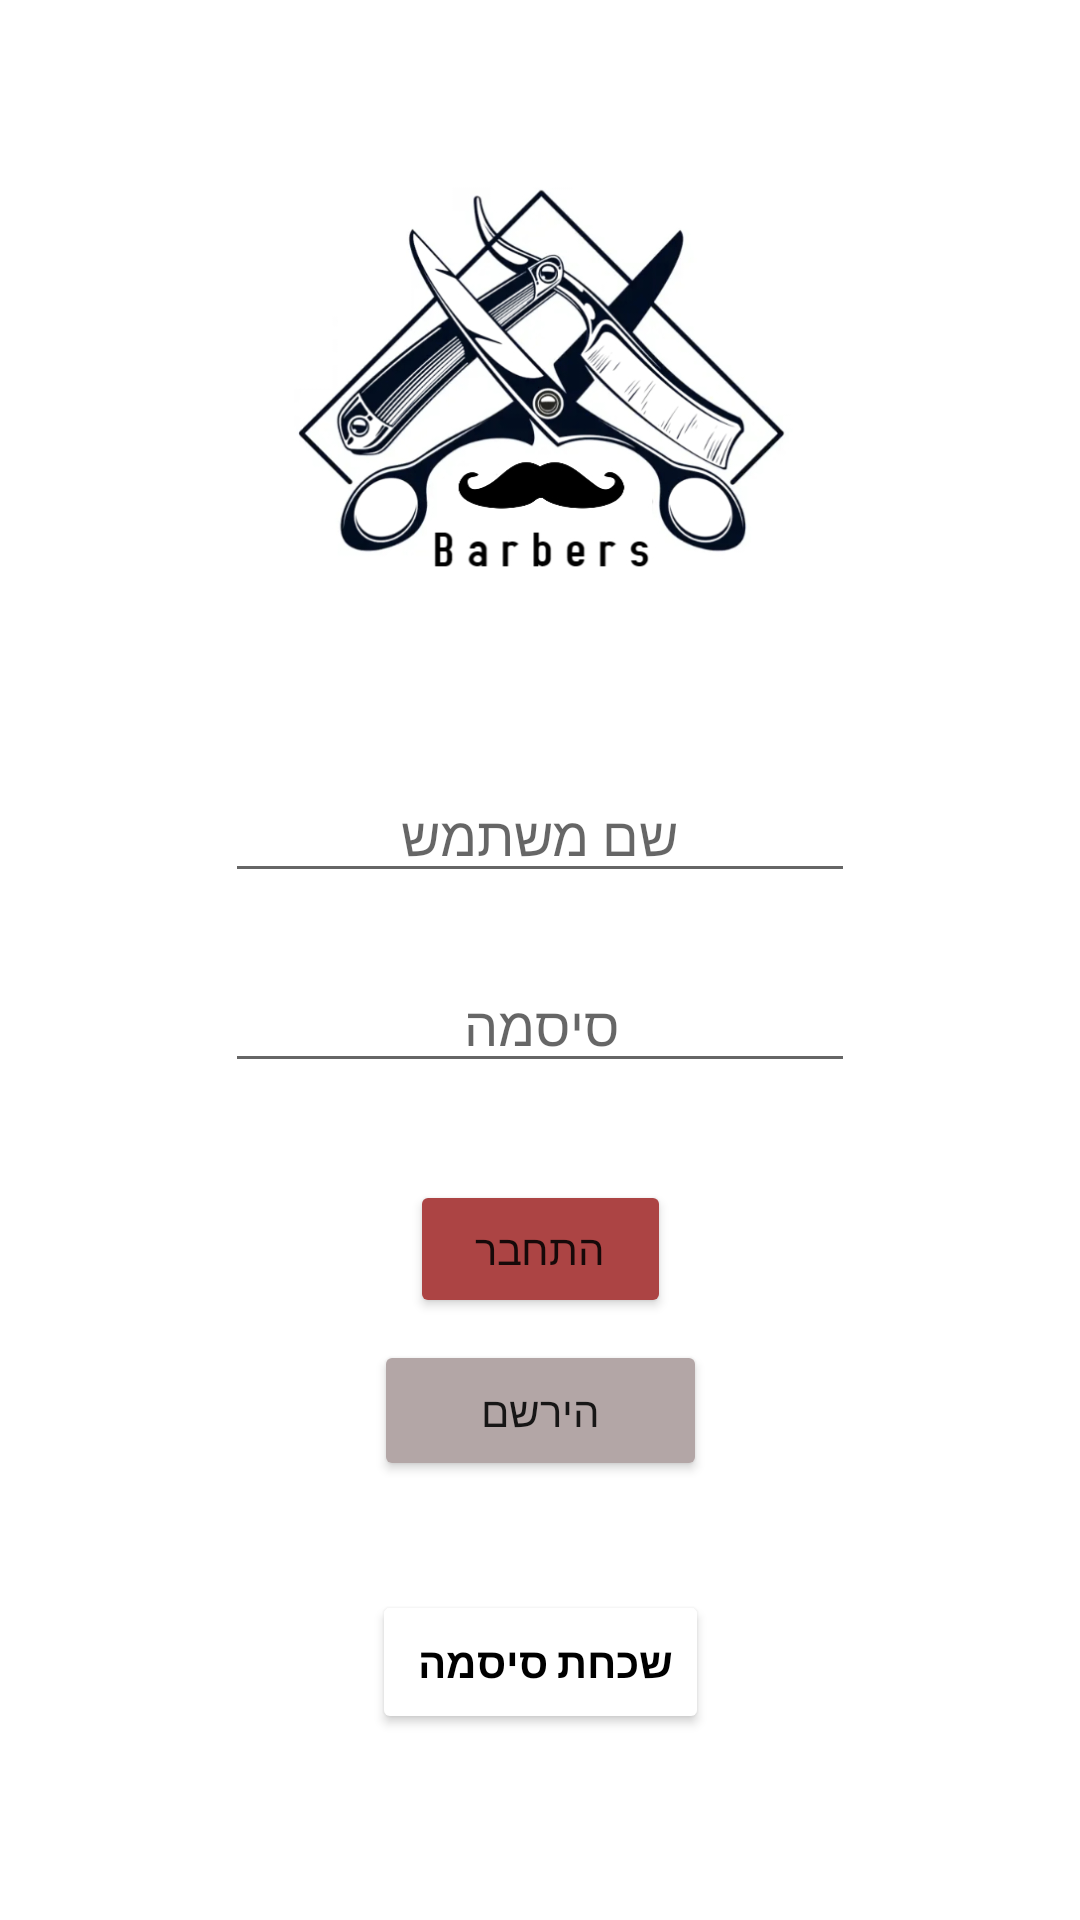

Produce the Android XML layout that renders to this screen, including the resource entries it uses.
<!-- AndroidManifest.xml: application theme Theme.BarberShop_1 -->
<!-- res/layout/activity_main.xml -->
<?xml version="1.0" encoding="utf-8"?>
<androidx.constraintlayout.widget.ConstraintLayout xmlns:android="http://schemas.android.com/apk/res/android"
    xmlns:app="http://schemas.android.com/apk/res-auto"
    xmlns:tools="http://schemas.android.com/tools"
    android:id="@+id/btnRegister"
    android:layout_width="match_parent"
    android:layout_height="match_parent"
    android:background="#00BCD4"
    android:backgroundTint="#FFFFFF"
    tools:context=".MainActivity">


    <Button
        android:id="@+id/btnLogin"
        android:layout_width="87dp"
        android:layout_height="46dp"
        android:layout_marginBottom="13dp"
        android:backgroundTint="#AC4444"
        android:text="התחבר"
        app:layout_constraintBottom_toBottomOf="parent"
        app:layout_constraintEnd_toEndOf="parent"
        app:layout_constraintStart_toStartOf="parent"
        app:layout_constraintTop_toTopOf="parent"
        app:layout_constraintVertical_bias="0.677" />

    <Button
        android:id="@+id/btnReg"
        android:layout_width="111dp"
        android:layout_height="47dp"
        android:layout_marginBottom="123dp"
        android:backgroundTint="#B3A6A6"
        android:text="הירשם"
        app:layout_constraintBottom_toBottomOf="parent"
        app:layout_constraintEnd_toEndOf="parent"
        app:layout_constraintStart_toStartOf="parent"
        app:layout_constraintTop_toTopOf="parent"
        app:layout_constraintVertical_bias="0.95" />

    <EditText
        android:id="@+id/etUserName"
        android:layout_width="wrap_content"
        android:layout_height="wrap_content"
        android:ems="10"
        android:gravity="center"
        android:hint="שם משתמש"
        android:inputType="textPersonName"
        app:layout_constraintBottom_toBottomOf="parent"
        app:layout_constraintEnd_toEndOf="parent"
        app:layout_constraintStart_toStartOf="parent"
        app:layout_constraintTop_toTopOf="parent"
        app:layout_constraintVertical_bias="0.428" />

    <EditText
        android:id="@+id/etPassword"
        android:layout_width="wrap_content"
        android:layout_height="wrap_content"
        android:layout_marginBottom="21dp"
        android:ems="10"
        android:gravity="center"
        android:hint="סיסמה"
        android:inputType="textPassword"
        app:layout_constraintBottom_toBottomOf="parent"
        app:layout_constraintEnd_toEndOf="parent"
        app:layout_constraintStart_toStartOf="parent"
        app:layout_constraintTop_toTopOf="parent"
        app:layout_constraintVertical_bias="0.553" />

    <ImageView
        android:id="@+id/imageView"
        android:layout_width="253dp"
        android:layout_height="198dp"
        android:layout_marginStart="73dp"
        android:layout_marginTop="16dp"
        android:layout_marginEnd="73dp"
        android:layout_marginBottom="371dp"
        app:layout_constraintBottom_toBottomOf="parent"
        app:layout_constraintEnd_toEndOf="parent"
        app:layout_constraintStart_toStartOf="parent"
        app:layout_constraintTop_toTopOf="parent"
        app:srcCompat="@drawable/logoforapp" />

    <Button
        android:id="@+id/forgetPassword"
        android:layout_width="wrap_content"
        android:layout_height="wrap_content"
        android:layout_marginBottom="62dp"
        android:backgroundTint="#ffffff"
        android:text="שכחת סיסמה "
        android:textColor="@color/black"
        android:textStyle="bold"
        app:layout_constraintBottom_toBottomOf="parent"
        app:layout_constraintEnd_toEndOf="parent"
        app:layout_constraintStart_toStartOf="parent"
        app:layout_constraintTop_toTopOf="parent"
        app:layout_constraintVertical_bias="1.0" />


</androidx.constraintlayout.widget.ConstraintLayout>
<!-- resources referenced by this layout -->
<resources>
  <!-- drawable logoforapp: jpg bitmap (drawable, 131419 bytes) -->
  <style name="Theme.BarberShop_1" parent="Theme.MaterialComponents.DayNight.DarkActionBar">
          
          <item name="colorPrimary">@color/purple_500</item>
          <item name="colorPrimaryVariant">@color/purple_700</item>
          <item name="colorOnPrimary">@color/white</item>
          
          <item name="colorSecondary">@color/teal_200</item>
          <item name="colorSecondaryVariant">@color/teal_700</item>
          <item name="colorOnSecondary">@color/black</item>
          
          <item name="android:statusBarColor" tools:targetApi="l">?attr/colorPrimaryVariant</item>
          
      </style>
  <!-- not gathered from this repository: default colours our renderer supplied (Android Studio template values) -->
  <color name="purple_500">#FF6200EE</color>
  <color name="purple_700">#FF3700B3</color>
  <color name="teal_200">#FF03DAC5</color>
  <color name="teal_700">#FF018786</color>
  <color name="black">#FF000000</color>
  <color name="white">#FFFFFFFF</color>
</resources>
